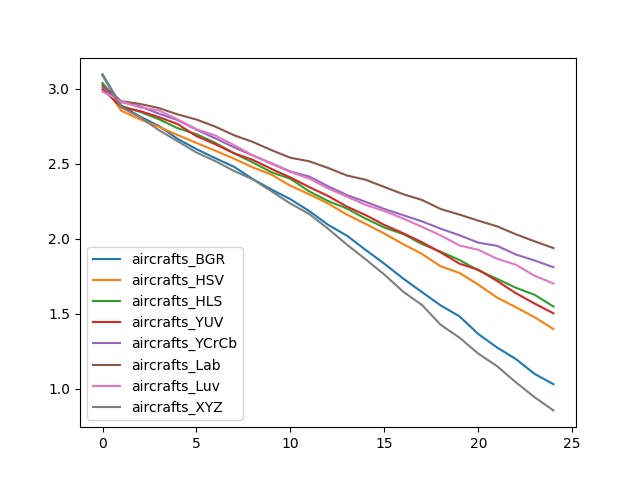

Data behind this chart, as committed beside it:
, aircrafts_BGR, aircrafts_HSV, aircrafts_HLS, aircrafts_YUV, aircrafts_YCrCb, aircrafts_Lab, aircrafts_Luv, aircrafts_XYZ
0, 3.095, 3.033, 3.037, 2.997, 3.009, 3.021, 2.981, 3.088
1, 2.885, 2.853, 2.885, 2.877, 2.91, 2.917, 2.915, 2.875
2, 2.814, 2.795, 2.845, 2.851, 2.882, 2.898, 2.876, 2.81
3, 2.751, 2.746, 2.797, 2.811, 2.833, 2.871, 2.854, 2.724
4, 2.665, 2.691, 2.736, 2.764, 2.79, 2.828, 2.795, 2.649
5, 2.597, 2.638, 2.697, 2.684, 2.727, 2.794, 2.73, 2.575
6, 2.537, 2.587, 2.639, 2.63, 2.669, 2.747, 2.688, 2.518
7, 2.48, 2.533, 2.57, 2.569, 2.609, 2.69, 2.624, 2.452
8, 2.397, 2.476, 2.508, 2.526, 2.555, 2.645, 2.555, 2.396
9, 2.328, 2.427, 2.443, 2.465, 2.503, 2.59, 2.498, 2.316
10, 2.263, 2.353, 2.4, 2.408, 2.448, 2.54, 2.445, 2.235
11, 2.185, 2.297, 2.316, 2.344, 2.415, 2.516, 2.401, 2.165
12, 2.094, 2.236, 2.252, 2.285, 2.35, 2.472, 2.336, 2.067
13, 2.021, 2.161, 2.202, 2.215, 2.292, 2.422, 2.282, 1.962
14, 1.926, 2.099, 2.135, 2.158, 2.246, 2.393, 2.226, 1.864
15, 1.834, 2.035, 2.075, 2.092, 2.199, 2.345, 2.185, 1.762
16, 1.735, 1.964, 2.032, 2.037, 2.157, 2.297, 2.135, 1.648
17, 1.645, 1.899, 1.965, 1.977, 2.116, 2.259, 2.079, 1.559
18, 1.556, 1.817, 1.914, 1.909, 2.067, 2.198, 2.022, 1.427
19, 1.483, 1.772, 1.859, 1.834, 2.023, 2.161, 1.955, 1.342
20, 1.366, 1.695, 1.79, 1.794, 1.974, 2.121, 1.927, 1.235
21, 1.276, 1.609, 1.733, 1.719, 1.953, 2.083, 1.867, 1.151
22, 1.199, 1.544, 1.674, 1.638, 1.895, 2.03, 1.827, 1.044
23, 1.1, 1.478, 1.627, 1.568, 1.855, 1.983, 1.753, 0.9443
24, 1.032, 1.399, 1.549, 1.504, 1.811, 1.938, 1.702, 0.8571
